Labelled photos from "data_split", an image-classification folder in MahiiBamba/mini_project_medcheck. The possible labels are: broken, intact.

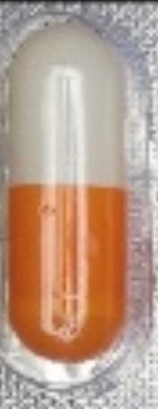
Label: intact

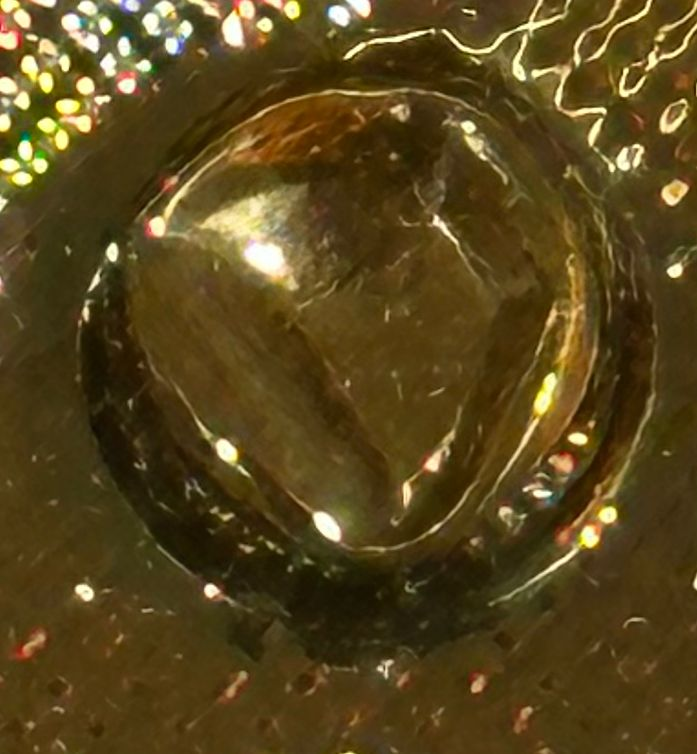
Label: broken

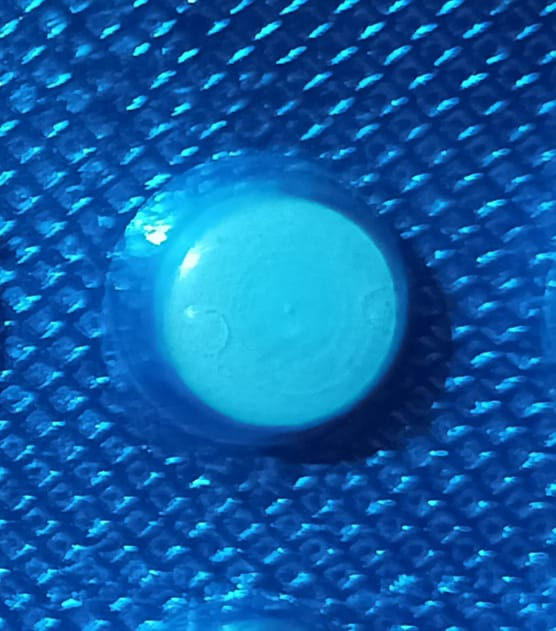
Label: intact

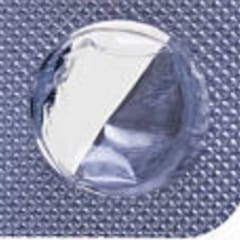
Label: broken

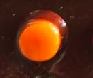
Label: intact

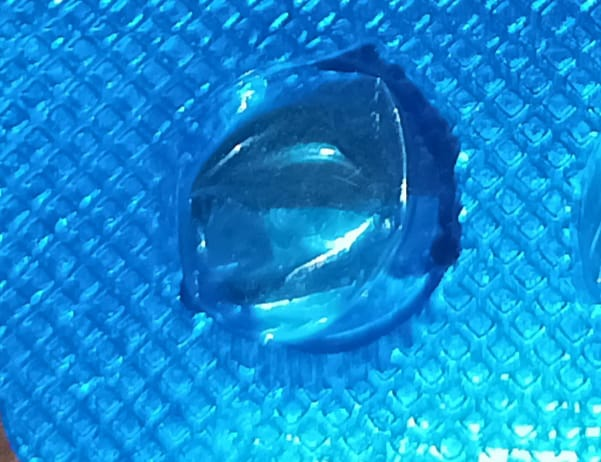
Label: broken
